Run: headless pygame with SDL's dummy video driver; simulated clock (each Clock.tick advances the game by its frame time, no real sleeping); random seed 0; keys injected as events and as key.get_pressed() state; no mouse input.
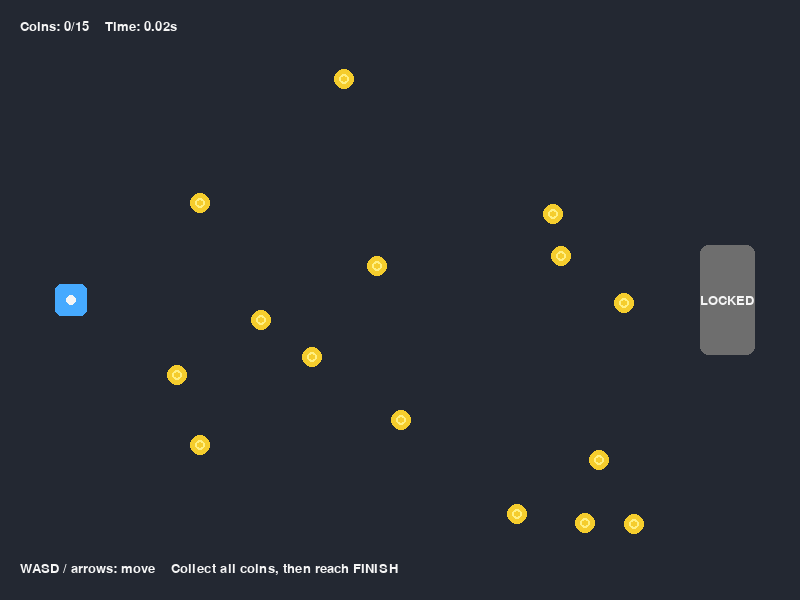
Frame 1 of 4 · flips 1–60 · no input
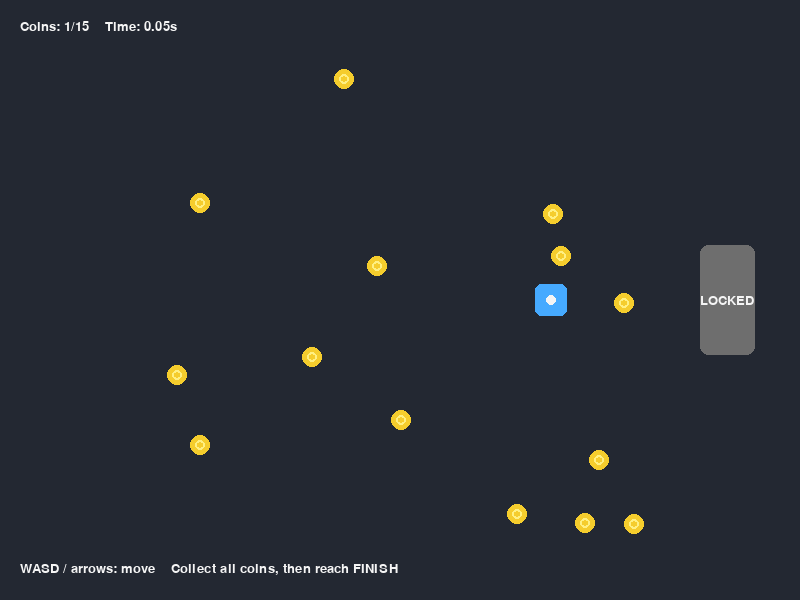
Frame 2 of 4 · flips 61–180 · tapped SPACE, RETURN · held RIGHT (→), D
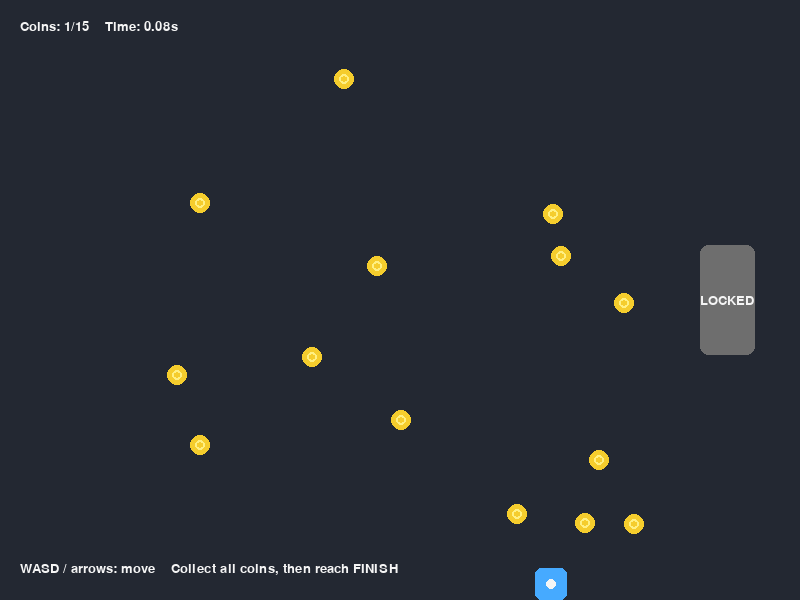
Frame 3 of 4 · flips 181–300 · held DOWN (↓), S
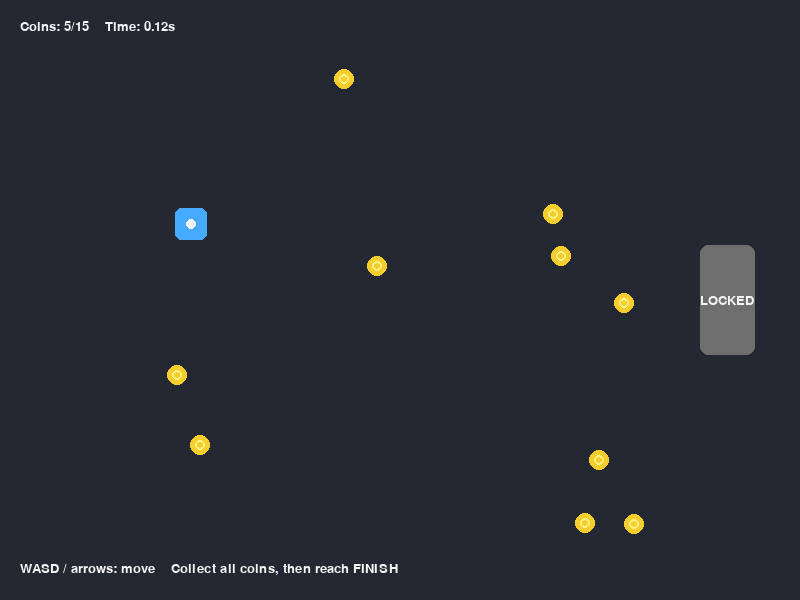
Frame 4 of 4 · flips 301–420 · held LEFT (←), A, UP (↑), W

The pygame program that drew these frames:

import random
import sys
import time

import pygame


WIDTH, HEIGHT = 800, 600
FPS = 60
PLAYER_SPEED = 260
COIN_COUNT = 15

BACKGROUND = (35, 40, 50)
PLAYER_COLOR = (70, 170, 255)
COIN_COLOR = (245, 205, 45)
FINISH_LOCKED = (110, 110, 110)
FINISH_OPEN = (70, 200, 100)
WHITE = (245, 245, 245)


class CoinRush:
    def __init__(self):
        self.player = pygame.Rect(55, HEIGHT // 2 - 16, 32, 32)
        self.finish = pygame.Rect(WIDTH - 100, HEIGHT // 2 - 55, 55, 110)
        self.coins = self.create_coins()
        self.start_time = time.perf_counter()
        self.finish_time = None
        self.finished = False

    def create_coins(self):
        coins = []
        while len(coins) < COIN_COUNT:
            coin = pygame.Rect(
                random.randint(120, WIDTH - 170),
                random.randint(50, HEIGHT - 70),
                18,
                18,
            )
            if coin.colliderect(self.player.inflate(80, 80)):
                continue
            if coin.colliderect(self.finish.inflate(50, 20)):
                continue
            if any(coin.colliderect(other.inflate(25, 25)) for other in coins):
                continue
            coins.append(coin)
        return coins

    def reset(self):
        self.__init__()

    def update(self, dt):
        if self.finished:
            return

        keys = pygame.key.get_pressed()
        direction = pygame.Vector2(
            keys[pygame.K_d] - keys[pygame.K_a],
            keys[pygame.K_s] - keys[pygame.K_w],
        )
        if direction.length_squared():
            direction = direction.normalize()

        self.player.x += round(direction.x * PLAYER_SPEED * dt)
        self.player.y += round(direction.y * PLAYER_SPEED * dt)
        self.player.clamp_ip(pygame.Rect(0, 0, WIDTH, HEIGHT))

        self.coins = [coin for coin in self.coins if not self.player.colliderect(coin)]

        if not self.coins and self.player.colliderect(self.finish):
            self.finish_time = time.perf_counter() - self.start_time
            self.finished = True

    def draw(self, screen, font, big_font):
        screen.fill(BACKGROUND)

        finish_color = FINISH_OPEN if not self.coins else FINISH_LOCKED
        pygame.draw.rect(screen, finish_color, self.finish, border_radius=8)
        finish_text = "FINISH" if not self.coins else "LOCKED"
        text = font.render(finish_text, True, (10, 30, 15) if not self.coins else WHITE)
        screen.blit(text, text.get_rect(center=self.finish.center))

        for coin in self.coins:
            pygame.draw.circle(screen, COIN_COLOR, coin.center, 10)
            pygame.draw.circle(screen, (255, 240, 130), coin.center, 5, 2)

        pygame.draw.rect(screen, PLAYER_COLOR, self.player, border_radius=6)
        pygame.draw.circle(screen, WHITE, self.player.center, 5)

        elapsed = self.finish_time if self.finished else time.perf_counter() - self.start_time
        hud = font.render(
            f"Coins: {COIN_COUNT - len(self.coins)}/{COIN_COUNT}    Time: {elapsed:.2f}s",
            True,
            WHITE,
        )
        screen.blit(hud, (20, 20))
        instructions = font.render("WASD / arrows: move    Collect all coins, then reach FINISH", True, WHITE)
        screen.blit(instructions, (20, HEIGHT - 38))

        if self.finished:
            overlay = pygame.Surface((WIDTH, HEIGHT), pygame.SRCALPHA)
            overlay.fill((0, 0, 0, 165))
            screen.blit(overlay, (0, 0))
            title = big_font.render("FINISHED!", True, WHITE)
            screen.blit(title, title.get_rect(center=(WIDTH // 2, HEIGHT // 2 - 35)))
            result = font.render(
                f"Your time: {self.finish_time:.2f}s    Press R to try again",
                True,
                WHITE,
            )
            screen.blit(result, result.get_rect(center=(WIDTH // 2, HEIGHT // 2 + 35)))


def main():
    pygame.init()
    screen = pygame.display.set_mode((WIDTH, HEIGHT))
    pygame.display.set_caption("Coin Rush")
    clock = pygame.time.Clock()
    font = pygame.font.SysFont("arial", 20)
    big_font = pygame.font.SysFont("arial", 52, bold=True)
    game = CoinRush()

    while True:
        dt = min(clock.tick(FPS) / 1000, 0.05)

        for event in pygame.event.get():
            if event.type == pygame.QUIT:
                pygame.quit()
                sys.exit()
            if event.type == pygame.KEYDOWN:
                if event.key == pygame.K_ESCAPE:
                    pygame.quit()
                    sys.exit()
                if event.key == pygame.K_r:
                    game.reset()

        game.update(dt)
        game.draw(screen, font, big_font)
        pygame.display.flip()


if __name__ == "__main__":
    main()
